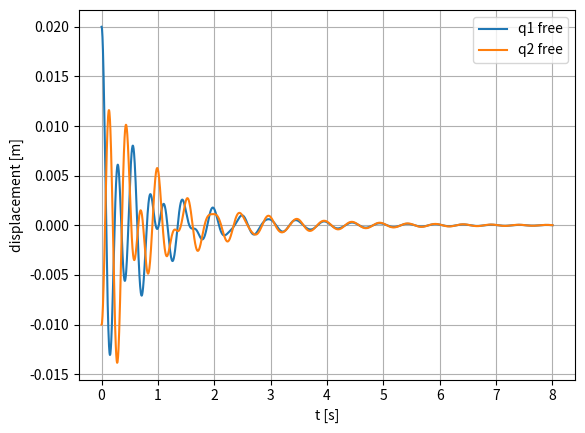
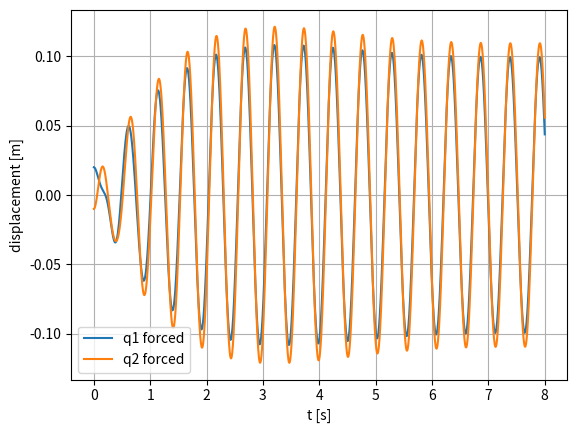

The matplotlib source for these figures, in order:
# Chapter13_Lesson1.py
"""System Dynamics — Chapter 13, Lesson 1
Modeling Two- and Multi-Degree-of-Freedom Mechanical Systems.

This script:
1) Builds M, C, K for a 2-DOF mass–spring–damper system,
2) Converts to first-order state-space form,
3) Simulates free and forced responses using SciPy's solve_ivp.

Dependencies:
  pip install numpy scipy matplotlib
"""

from __future__ import annotations
import numpy as np
from numpy.typing import ArrayLike
from dataclasses import dataclass
from typing import Callable, Tuple
from scipy.integrate import solve_ivp
import matplotlib.pyplot as plt


@dataclass(frozen=True)
class TwoDOFParams:
    m1: float = 1.0
    m2: float = 0.8
    k1: float = 200.0  # spring to ground on mass 1
    k2: float = 150.0  # spring between masses
    k3: float = 100.0  # spring to ground on mass 2
    c1: float = 1.5    # damper to ground on mass 1
    c2: float = 1.0    # damper between masses
    c3: float = 0.8    # damper to ground on mass 2


def two_dof_mck(p: TwoDOFParams) -> Tuple[np.ndarray, np.ndarray, np.ndarray]:
    """Return (M, C, K) for the standard 2-DOF chain."""
    M = np.diag([p.m1, p.m2])
    C = np.array([[p.c1 + p.c2, -p.c2],
                  [-p.c2, p.c2 + p.c3]], dtype=float)
    K = np.array([[p.k1 + p.k2, -p.k2],
                  [-p.k2, p.k2 + p.k3]], dtype=float)
    return M, C, K


def state_space_from_mck(M: np.ndarray, C: np.ndarray, K: np.ndarray) -> Tuple[np.ndarray, np.ndarray]:
    """Build continuous-time state-space matrices for
        M qdd + C qd + K q = f(t).

    State x = [q; qd] ∈ R^{2n}.
    Then xdot = A x + B f, with f ∈ R^{n}.
    """
    n = M.shape[0]
    Minv = np.linalg.solve(M, np.eye(n))
    Z = np.zeros((n, n))
    I = np.eye(n)

    A = np.block([
        [Z, I],
        [-Minv @ K, -Minv @ C]
    ])
    B = np.vstack([Z, Minv])
    return A, B


def simulate(
    A: np.ndarray,
    B: np.ndarray,
    force: Callable[[float], np.ndarray],
    t_span: Tuple[float, float],
    x0: ArrayLike,
    t_eval: np.ndarray | None = None,
) -> solve_ivp:
    """Simulate xdot = A x + B f(t)."""
    x0 = np.asarray(x0, dtype=float).reshape(-1)

    def rhs(t: float, x: np.ndarray) -> np.ndarray:
        return A @ x + B @ force(t)

    sol = solve_ivp(rhs, t_span, x0, t_eval=t_eval, rtol=1e-8, atol=1e-10)
    if not sol.success:
        raise RuntimeError(sol.message)
    return sol


def main() -> None:
    p = TwoDOFParams()
    M, C, K = two_dof_mck(p)
    A, B = state_space_from_mck(M, C, K)

    # ---- Free response (f(t)=0) ----
    def f_free(t: float) -> np.ndarray:
        return np.zeros(2)

    t = np.linspace(0.0, 8.0, 2001)
    x0 = np.array([0.02, -0.01, 0.0, 0.0])  # [q1,q2,q1dot,q2dot]
    sol_free = simulate(A, B, f_free, (t[0], t[-1]), x0, t_eval=t)

    q1, q2 = sol_free.y[0], sol_free.y[1]

    # ---- Forced response (harmonic force on mass 1) ----
    F0 = 5.0
    w = 12.0  # rad/s
    def f_forced(t: float) -> np.ndarray:
        return np.array([F0 * np.cos(w * t), 0.0])

    sol_forced = simulate(A, B, f_forced, (t[0], t[-1]), x0, t_eval=t)
    q1f, q2f = sol_forced.y[0], sol_forced.y[1]

    # ---- Plot ----
    plt.figure()
    plt.plot(t, q1, label="q1 free")
    plt.plot(t, q2, label="q2 free")
    plt.xlabel("t [s]")
    plt.ylabel("displacement [m]")
    plt.grid(True)
    plt.legend()

    plt.figure()
    plt.plot(t, q1f, label="q1 forced")
    plt.plot(t, q2f, label="q2 forced")
    plt.xlabel("t [s]")
    plt.ylabel("displacement [m]")
    plt.grid(True)
    plt.legend()

    plt.show()


if __name__ == "__main__":
    main()
